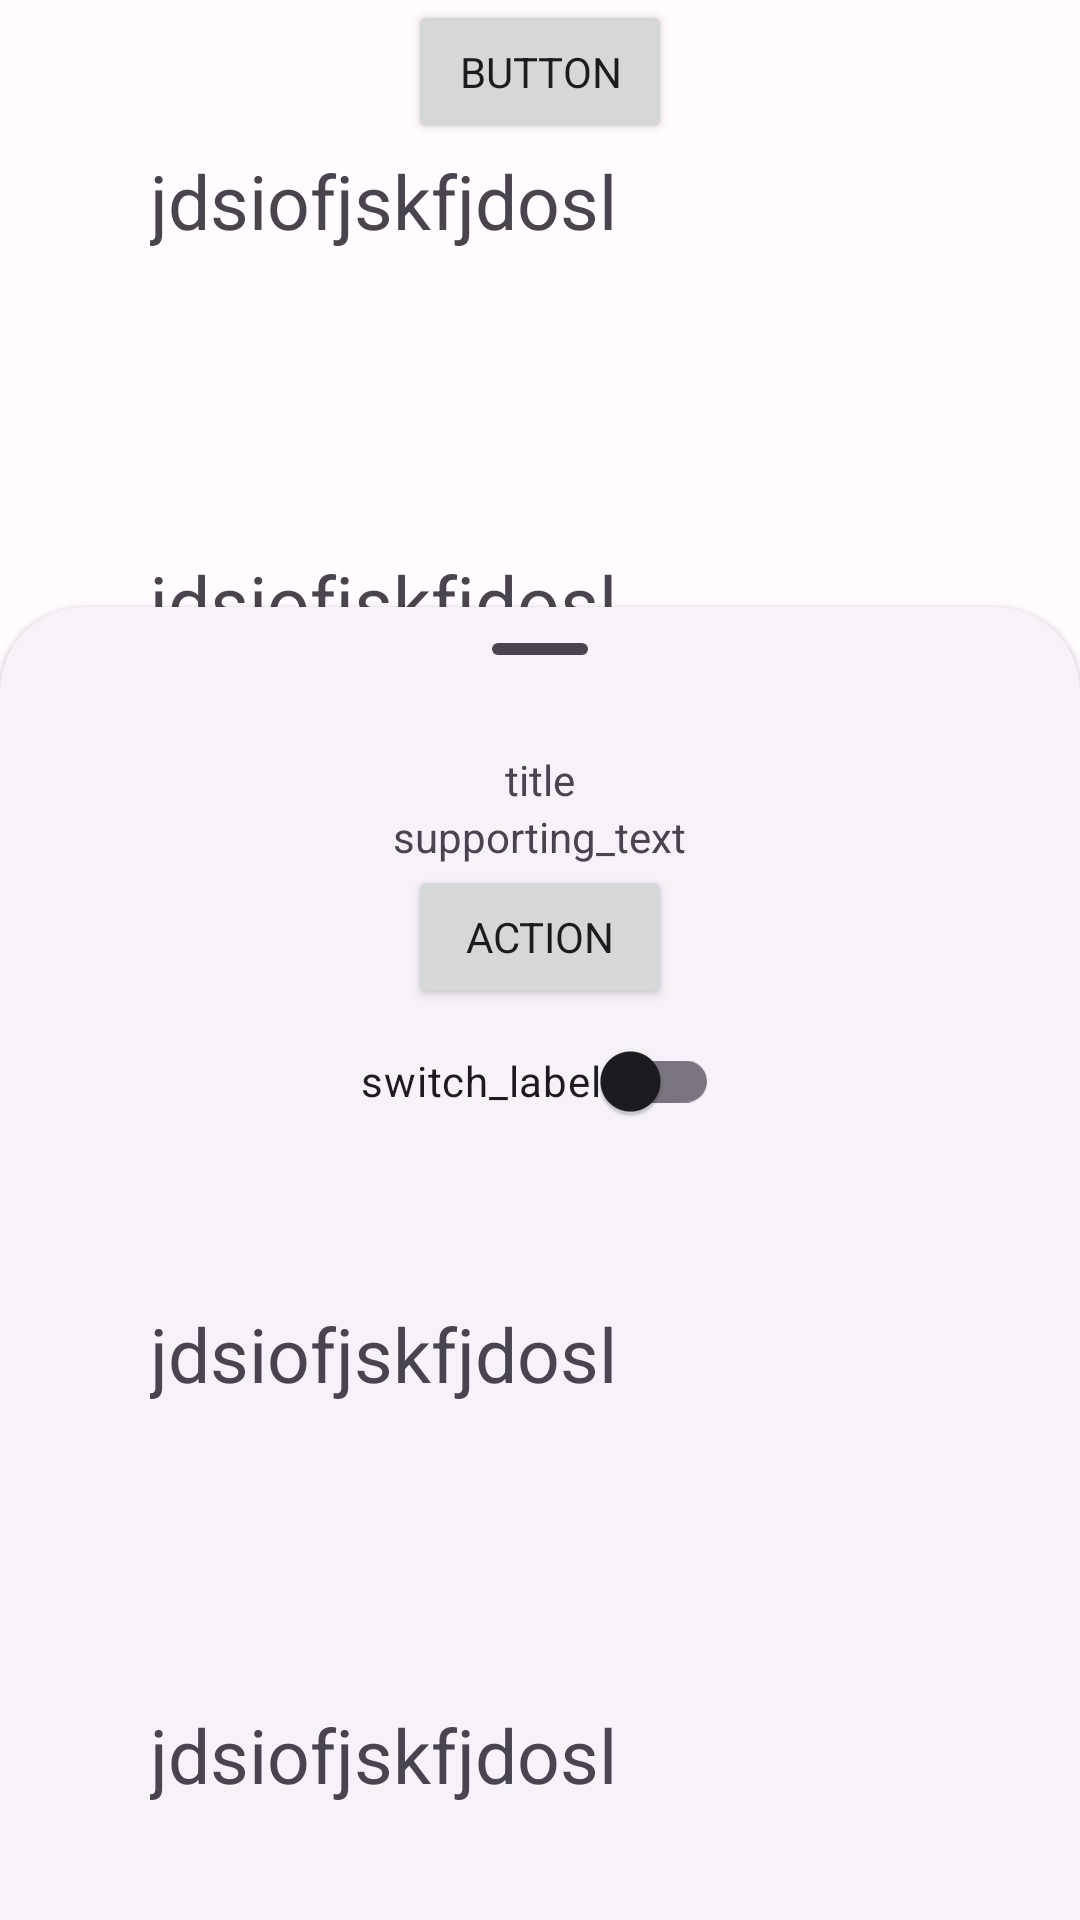

Write the Android layout XML for this screen, with the resource values it uses.
<!-- AndroidManifest.xml: application theme Theme.MyAppTestMaterial -->
<!-- res/layout/activity_main4.xml -->
<?xml version="1.0" encoding="utf-8"?>
<androidx.coordinatorlayout.widget.CoordinatorLayout xmlns:android="http://schemas.android.com/apk/res/android"
    xmlns:app="http://schemas.android.com/apk/res-auto"
    xmlns:tools="http://schemas.android.com/tools"
    android:layout_width="match_parent"
    android:layout_height="match_parent"
    tools:context=".Activities.MainActivity4"
    >

    <Button
        android:id="@+id/button"
        android:layout_width="wrap_content"
        android:layout_height="wrap_content"
        android:text="button"
        android:layout_gravity="center_horizontal"
        />
    <LinearLayout
        android:layout_width="match_parent"
        android:layout_height="wrap_content"
        android:orientation="vertical"
        android:gravity="center_horizontal"
        android:layout_gravity="center_horizontal">

        <TextView
            android:layout_width="match_parent"
            android:layout_height="wrap_content"
            android:layout_margin="50dp"
            android:text="jdsiofjskfjdosl"
            android:textSize="25sp" />

        <TextView
            android:layout_width="match_parent"
            android:layout_height="wrap_content"
            android:layout_margin="50dp"
            android:text="jdsiofjskfjdosl"
            android:textSize="25sp" />

        <TextView
            android:layout_width="match_parent"
            android:layout_height="wrap_content"
            android:layout_margin="50dp"
            android:text="jdsiofjskfjdosl"
            android:textSize="25sp" />

        <TextView
            android:layout_width="match_parent"
            android:layout_height="wrap_content"
            android:layout_margin="50dp"
            android:text="jdsiofjskfjdosl"
            android:textSize="25sp" />

        <TextView
            android:layout_width="match_parent"
            android:layout_height="wrap_content"
            android:layout_margin="50dp"
            android:text="jdsiofjskfjdosl"
            android:textSize="25sp" />
    </LinearLayout>

    <FrameLayout
        android:id="@+id/standard_bottom_sheet"
        android:layout_width="match_parent"
        android:layout_height="wrap_content"
        android:background="@color/my_app_primary_dark"
        style="@style/Widget.Material3.BottomSheet"
        app:layout_behavior="com.google.android.material.bottomsheet.BottomSheetBehavior"
        >



        <LinearLayout
            android:layout_width="match_parent"
            android:layout_height="wrap_content"
            android:orientation="vertical"
            android:gravity="center_horizontal"
            android:layout_gravity="center_horizontal">

            
            <com.google.android.material.bottomsheet.BottomSheetDragHandleView
                android:id="@+id/drag_handle"
                android:layout_width="match_parent"
                android:layout_height="wrap_content"/>

            
            <TextView
                android:layout_width="wrap_content"
                android:layout_height="wrap_content"
                android:text="title"/>

            <TextView
                android:layout_width="wrap_content"
                android:layout_height="wrap_content"
                android:text="supporting_text"/>

            <Button
                android:id="@+id/bottomsheet_button"
                android:layout_width="wrap_content"
                android:layout_height="wrap_content"
                android:text="action"/>

            <com.google.android.material.switchmaterial.SwitchMaterial
                android:layout_width="wrap_content"
                android:layout_height="wrap_content"
                android:text="switch_label"/>
            <TextView
                android:layout_width="match_parent"
                android:layout_height="wrap_content"
                android:layout_margin="50dp"
                android:text="jdsiofjskfjdosl"
                android:textSize="25sp" />

            <TextView
                android:layout_width="match_parent"
                android:layout_height="wrap_content"
                android:layout_margin="50dp"
                android:text="jdsiofjskfjdosl"
                android:textSize="25sp" />

            <TextView
                android:layout_width="match_parent"
                android:layout_height="wrap_content"
                android:layout_margin="50dp"
                android:text="jdsiofjskfjdosl"
                android:textSize="25sp" />

            <TextView
                android:layout_width="match_parent"
                android:layout_height="wrap_content"
                android:layout_margin="50dp"
                android:text="jdsiofjskfjdosl"
                android:textSize="25sp" />

            <TextView
                android:layout_width="match_parent"
                android:layout_height="wrap_content"
                android:layout_margin="50dp"
                android:text="jdsiofjskfjdosl"
                android:textSize="25sp" />
        </LinearLayout>

    </FrameLayout>

</androidx.coordinatorlayout.widget.CoordinatorLayout>
<!-- resources referenced by this layout -->
<resources>
  <color name="my_app_primary_dark">#D0BCFF</color>
  <color name="my_app_primary">#6750A4</color>
  <color name="my_app_secondary">#625B71</color>
  <color name="my_app_background">#FFFBFE</color>
  <color name="my_app_error">#B3261E</color>
  <color name="my_app_surface">#FFFBFE</color>
  <color name="my_app_on_primary">#FFFFFF</color>
  <color name="my_app_on_secondary">#FFFFFF</color>
  <color name="my_app_on_background">#1C1B1F</color>
  <color name="my_app_on_error">#FFFFFF</color>
  <color name="my_app_on_surface">#1C1B1F</color>
  <color name="my_app_primary_inverse">#D0BCFF</color>
  <color name="my_app_primary_container">#EADDFF</color>
  <color name="my_app_on_primary_container">#21005D</color>
  <color name="my_app_secondary_container">#E8DEF8</color>
  <color name="my_app_on_secondary_container">#1D192B</color>
  <color name="my_app_tertiary">#7D5260</color>
  <color name="my_app_on_tertiary">#FFFFFF</color>
  <color name="my_app_tertiary_container">#FFD8E4</color>
  <color name="my_app_on_tertiary_container">#31111D</color>
  <color name="my_app_surface_variant">#E7E0EC</color>
  <color name="my_app_on_surface_variant">#49454F</color>
  <color name="my_app_inverse_surface">#1C1B1F</color>
  <color name="my_app_inverse_on_surface">#E6E1E5</color>
  <color name="my_app_outline">#79747E</color>
  <color name="my_app_error_container">#F9DEDC</color>
  <color name="my_app_on_error_container">#410E0B</color>
</resources>
